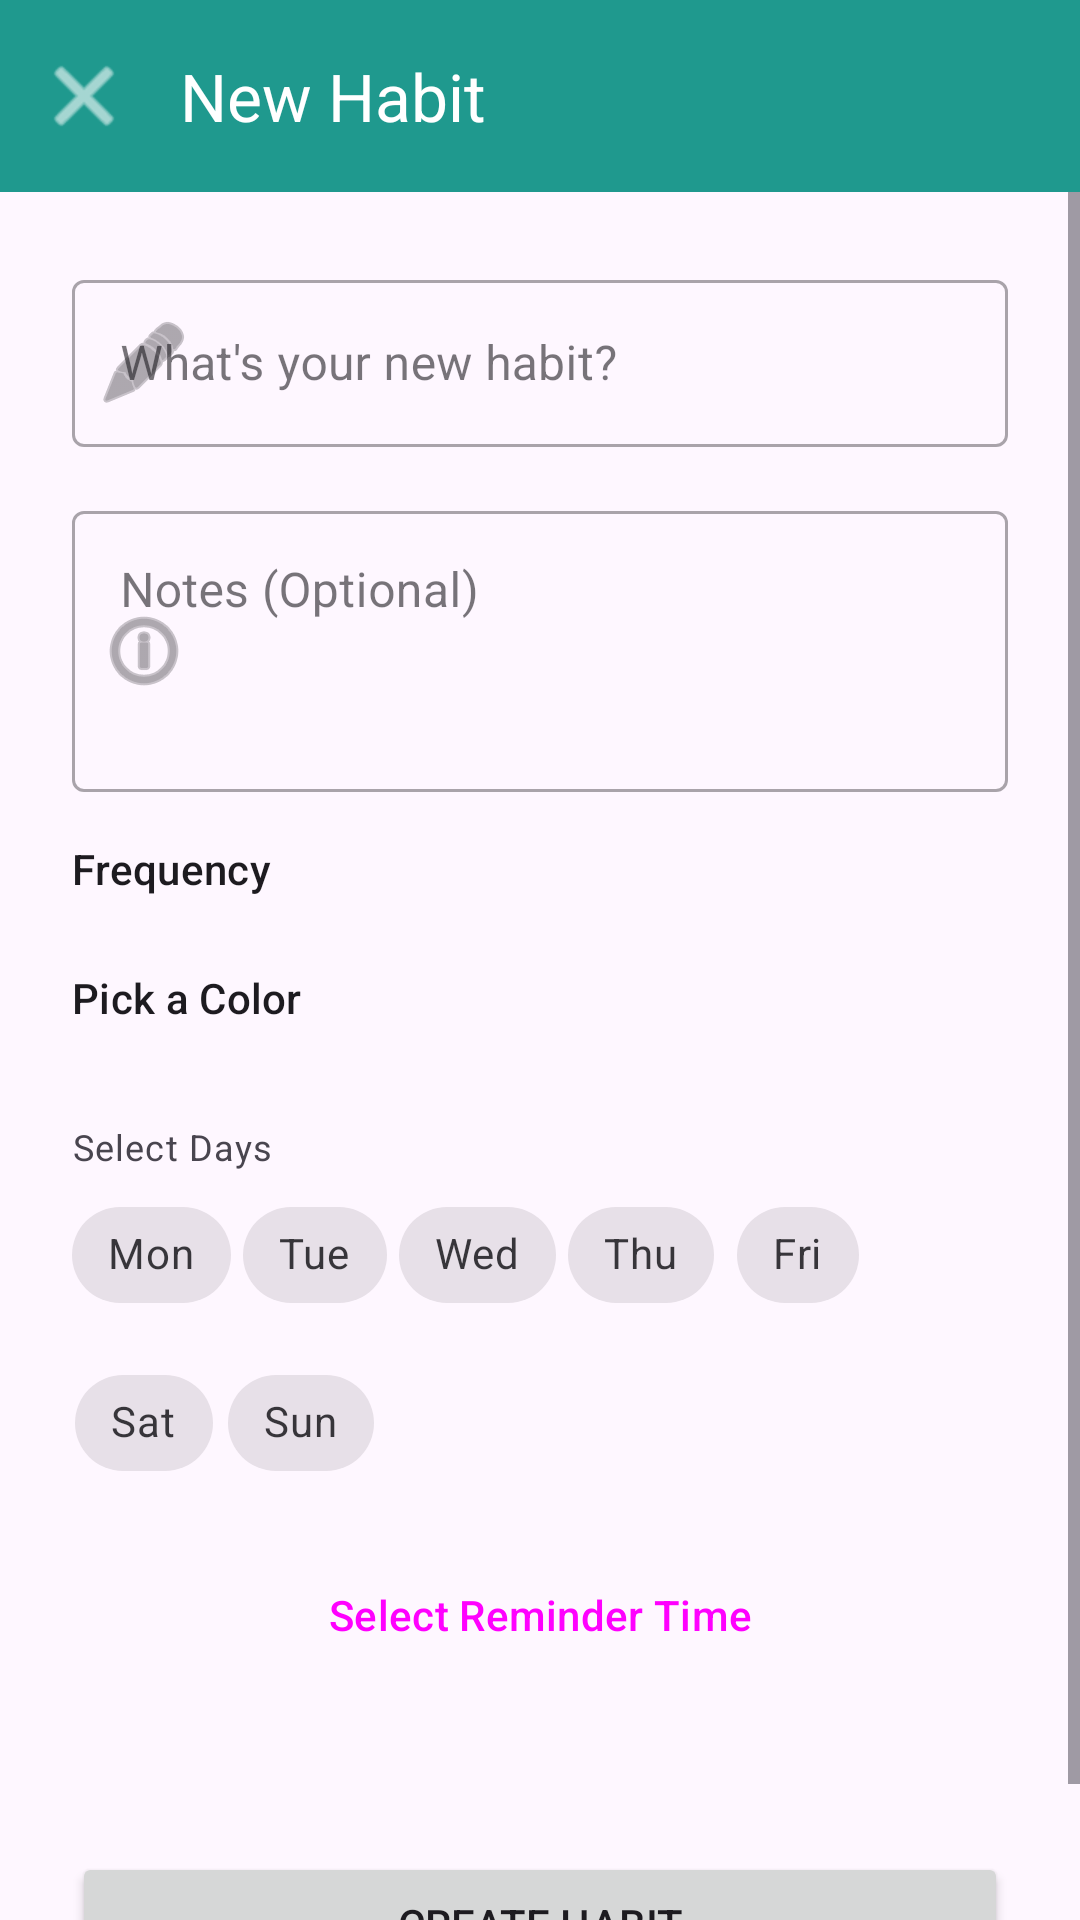

Android layout source for this screen:
<!-- AndroidManifest.xml: application theme Theme.HabitTracker -->
<!-- res/layout/add_habit.xml -->
<?xml version="1.0" encoding="utf-8"?>
<LinearLayout xmlns:android="http://schemas.android.com/apk/res/android"
    xmlns:app="http://schemas.android.com/apk/res-auto"
    xmlns:tools="http://schemas.android.com/tools"
    android:id="@+id/main_add"
    android:layout_width="match_parent"
    android:layout_height="match_parent"
    android:orientation="vertical"
    tools:context=".AddHabit">

    <com.google.android.material.appbar.MaterialToolbar
        android:id="@+id/toolbar_add"
        android:layout_width="match_parent"
        android:layout_height="wrap_content"
        android:background="?attr/colorPrimary"
        android:minHeight="?attr/actionBarSize"
        app:title="New Habit"
        app:titleTextColor="?attr/colorOnPrimary"
        app:navigationIcon="@android:drawable/ic_menu_close_clear_cancel"
        app:navigationIconTint="?attr/colorOnPrimary" />

    <ScrollView
        android:layout_width="match_parent"
        android:layout_height="match_parent">

        <LinearLayout
            android:layout_width="match_parent"
            android:layout_height="wrap_content"
            android:orientation="vertical"
            android:padding="24dp">

            <com.google.android.material.textfield.TextInputLayout
                android:layout_width="match_parent"
                android:layout_height="wrap_content"
                android:hint="What's your new habit?"
                style="@style/Widget.MaterialComponents.TextInputLayout.OutlinedBox"
                app:startIconDrawable="@android:drawable/ic_menu_edit">

                <com.google.android.material.textfield.TextInputEditText
                    android:id="@+id/et_habit_name"
                    android:layout_width="match_parent"
                    android:layout_height="wrap_content"
                    android:inputType="textCapSentences" />
            </com.google.android.material.textfield.TextInputLayout>

            <com.google.android.material.textfield.TextInputLayout
                android:layout_width="match_parent"
                android:layout_height="wrap_content"
                android:layout_marginTop="16dp"
                android:hint="Notes (Optional)"
                style="@style/Widget.MaterialComponents.TextInputLayout.OutlinedBox"
                app:startIconDrawable="@android:drawable/ic_menu_info_details">

                <com.google.android.material.textfield.TextInputEditText
                    android:id="@+id/et_habit_notes"
                    android:layout_width="match_parent"
                    android:layout_height="wrap_content"
                    android:gravity="top"
                    android:inputType="textMultiLine|textCapSentences"
                    android:lines="3" />
            </com.google.android.material.textfield.TextInputLayout>

            <TextView
                android:layout_width="wrap_content"
                android:layout_height="wrap_content"
                android:layout_marginTop="16dp"
                android:text="Frequency"
                android:textAppearance="@style/TextAppearance.MaterialComponents.Subtitle2" />

            <com.google.android.material.button.MaterialButtonToggleGroup
                android:id="@+id/toggle_frequency"
                android:layout_width="match_parent"
                android:layout_height="wrap_content"
                android:layout_marginTop="8dp"
                app:singleSelection="true"
                app:selectionRequired="true"
                app:checkedButton="@+id/btn_daily">

                <Button
                    android:id="@+id/btn_daily"
                    style="?attr/materialButtonOutlinedStyle"
                    android:layout_width="0dp"
                    android:layout_height="wrap_content"
                    android:layout_weight="1"
                    android:text="Daily" />

                <Button
                    android:id="@+id/btn_weekly"
                    style="?attr/materialButtonOutlinedStyle"
                    android:layout_width="0dp"
                    android:layout_height="wrap_content"
                    android:layout_weight="1"
                    android:text="Weekly" />

                <Button
                    android:id="@+id/btn_monthly"
                    style="?attr/materialButtonOutlinedStyle"
                    android:layout_width="0dp"
                    android:layout_height="wrap_content"
                    android:layout_weight="1"
                    android:text="Monthly" />
            </com.google.android.material.button.MaterialButtonToggleGroup>

            <TextView
                android:layout_width="wrap_content"
                android:layout_height="wrap_content"
                android:layout_marginTop="16dp"
                android:text="Pick a Color"
                android:textAppearance="@style/TextAppearance.MaterialComponents.Subtitle2" />

            <HorizontalScrollView
                android:layout_width="match_parent"
                android:layout_height="wrap_content"
                android:layout_marginTop="8dp"
                android:overScrollMode="never"
                android:scrollbars="none">

                <LinearLayout
                    android:id="@+id/layout_color_selection"
                    android:layout_width="wrap_content"
                    android:layout_height="wrap_content"
                    android:orientation="horizontal"
                    android:paddingVertical="8dp">
                    
                </LinearLayout>
            </HorizontalScrollView>

            <LinearLayout
                android:id="@+id/layout_day_selection"
                android:layout_width="match_parent"
                android:layout_height="wrap_content"
                android:layout_marginTop="8dp"
                android:orientation="vertical">

                <TextView
                    android:layout_width="wrap_content"
                    android:layout_height="wrap_content"
                    android:text="Select Days"
                    android:textAppearance="@style/TextAppearance.MaterialComponents.Caption" />

                <com.google.android.material.chip.ChipGroup
                    android:id="@+id/chip_group_days"
                    android:layout_width="match_parent"
                    android:layout_height="wrap_content"
                    android:layout_marginTop="4dp"
                    app:chipSpacingHorizontal="4dp">

                    <com.google.android.material.chip.Chip
                        android:id="@+id/chip_mon"
                        style="@style/Widget.MaterialComponents.Chip.Choice"
                        android:layout_width="wrap_content"
                        android:layout_height="wrap_content"
                        android:text="Mon" />

                    <com.google.android.material.chip.Chip
                        android:id="@+id/chip_tue"
                        style="@style/Widget.MaterialComponents.Chip.Choice"
                        android:layout_width="wrap_content"
                        android:layout_height="wrap_content"
                        android:text="Tue" />

                    <com.google.android.material.chip.Chip
                        android:id="@+id/chip_wed"
                        style="@style/Widget.MaterialComponents.Chip.Choice"
                        android:layout_width="wrap_content"
                        android:layout_height="wrap_content"
                        android:text="Wed" />

                    <com.google.android.material.chip.Chip
                        android:id="@+id/chip_thu"
                        style="@style/Widget.MaterialComponents.Chip.Choice"
                        android:layout_width="wrap_content"
                        android:layout_height="wrap_content"
                        android:text="Thu" />

                    <com.google.android.material.chip.Chip
                        android:id="@+id/chip_fri"
                        style="@style/Widget.MaterialComponents.Chip.Choice"
                        android:layout_width="wrap_content"
                        android:layout_height="wrap_content"
                        android:text="Fri" />

                    <com.google.android.material.chip.Chip
                        android:id="@+id/chip_sat"
                        style="@style/Widget.MaterialComponents.Chip.Choice"
                        android:layout_width="wrap_content"
                        android:layout_height="wrap_content"
                        android:text="Sat" />

                    <com.google.android.material.chip.Chip
                        android:id="@+id/chip_sun"
                        style="@style/Widget.MaterialComponents.Chip.Choice"
                        android:layout_width="wrap_content"
                        android:layout_height="wrap_content"
                        android:text="Sun" />
                </com.google.android.material.chip.ChipGroup>
            </LinearLayout>

            <Button
                android:id="@+id/btn_select_time"
                style="?attr/materialButtonOutlinedStyle"
                android:layout_width="match_parent"
                android:layout_height="wrap_content"
                android:layout_marginTop="16dp"
                android:text="Select Reminder Time"
                app:icon="@android:drawable/ic_menu_recent_history" />

            <TextView
                android:id="@+id/tv_selected_time"
                android:layout_width="match_parent"
                android:layout_height="wrap_content"
                android:layout_marginTop="4dp"
                android:gravity="center"
                android:textAppearance="@style/TextAppearance.MaterialComponents.Body2"
                tools:text="Reminder set for 08:00 AM" />

            <TextView
                android:id="@+id/tv_add_status"
                android:layout_width="match_parent"
                android:layout_height="wrap_content"
                android:layout_marginTop="16dp"
                android:gravity="center"
                android:visibility="gone"
                tools:text="Habit saved!"
                tools:visibility="visible" />

            <Button
                android:id="@+id/btn_save_habit"
                android:layout_width="match_parent"
                android:layout_height="wrap_content"
                android:layout_marginTop="32dp"
                android:padding="12dp"
                android:text="Create Habit"
                app:cornerRadius="12dp" />

        </LinearLayout>
    </ScrollView>

</LinearLayout>
<!-- resources referenced by this layout -->
<resources>
  <style name="Theme.HabitTracker" parent="Base.Theme.HabitTracker" />
  <style name="Base.Theme.HabitTracker" parent="Theme.Material3.DayNight.NoActionBar">
          
          <item name="colorPrimary">#1F998E</item>
          <item name="android:statusBarColor">#1F998E</item>
      </style>
</resources>
